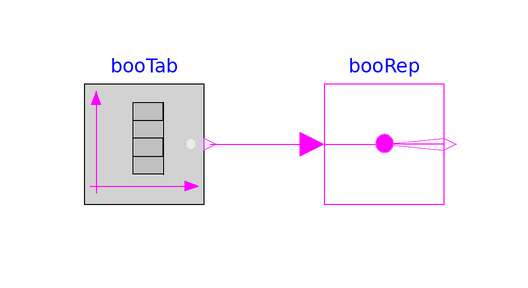

The Modelica model whose source follows is shown above as a component diagram (icons at their Placement, wires along their Line points).

model BooleanReplicator "Test model for boolean replicator"

  extends Modelica.Icons.Example;
  Modelica.Blocks.Sources.BooleanTable booTab(table={100,200,400,500})
    "Boolean input signal"
    annotation (Placement(transformation(extent={{-40,0},{-20,20}})));
  BrineGrid.Utilities.Math.BooleanReplicator booRep(nout=
       4) "Replicates boolean values" annotation (Placement(transformation(extent={{0,0},{20,20}})));
equation
  connect(booTab.y, booRep.u) annotation (Line(
      points={{-19,10},{-2,10}},
      color={255,0,255}));
annotation (experiment(StopTime=600),
__Dymola_Commands(file="modelica://BrineGrid/Resources/Scripts/Dymola/Utilities/Math/Examples/BooleanReplicator.mos"
        "Simulate and plot"),
    Documentation(info="<html>
<p>
This model tests the implementation of
<a href=\"modelica://BrineGrid.Utilities.Math.BooleanReplicator\">
BrineGrid.Utilities.Math.BooleanReplicator</a>.
</p>
</html>", revisions="<html>
<ul>
<li>
August 31, 2012, by Michael Wetter:<br/>
Revised documentation.
</li>
<li>
July 27, 2012, by Kaustubh Phalak:<br/>
First implementation.
</li>
</ul>
</html>"));
end BooleanReplicator;